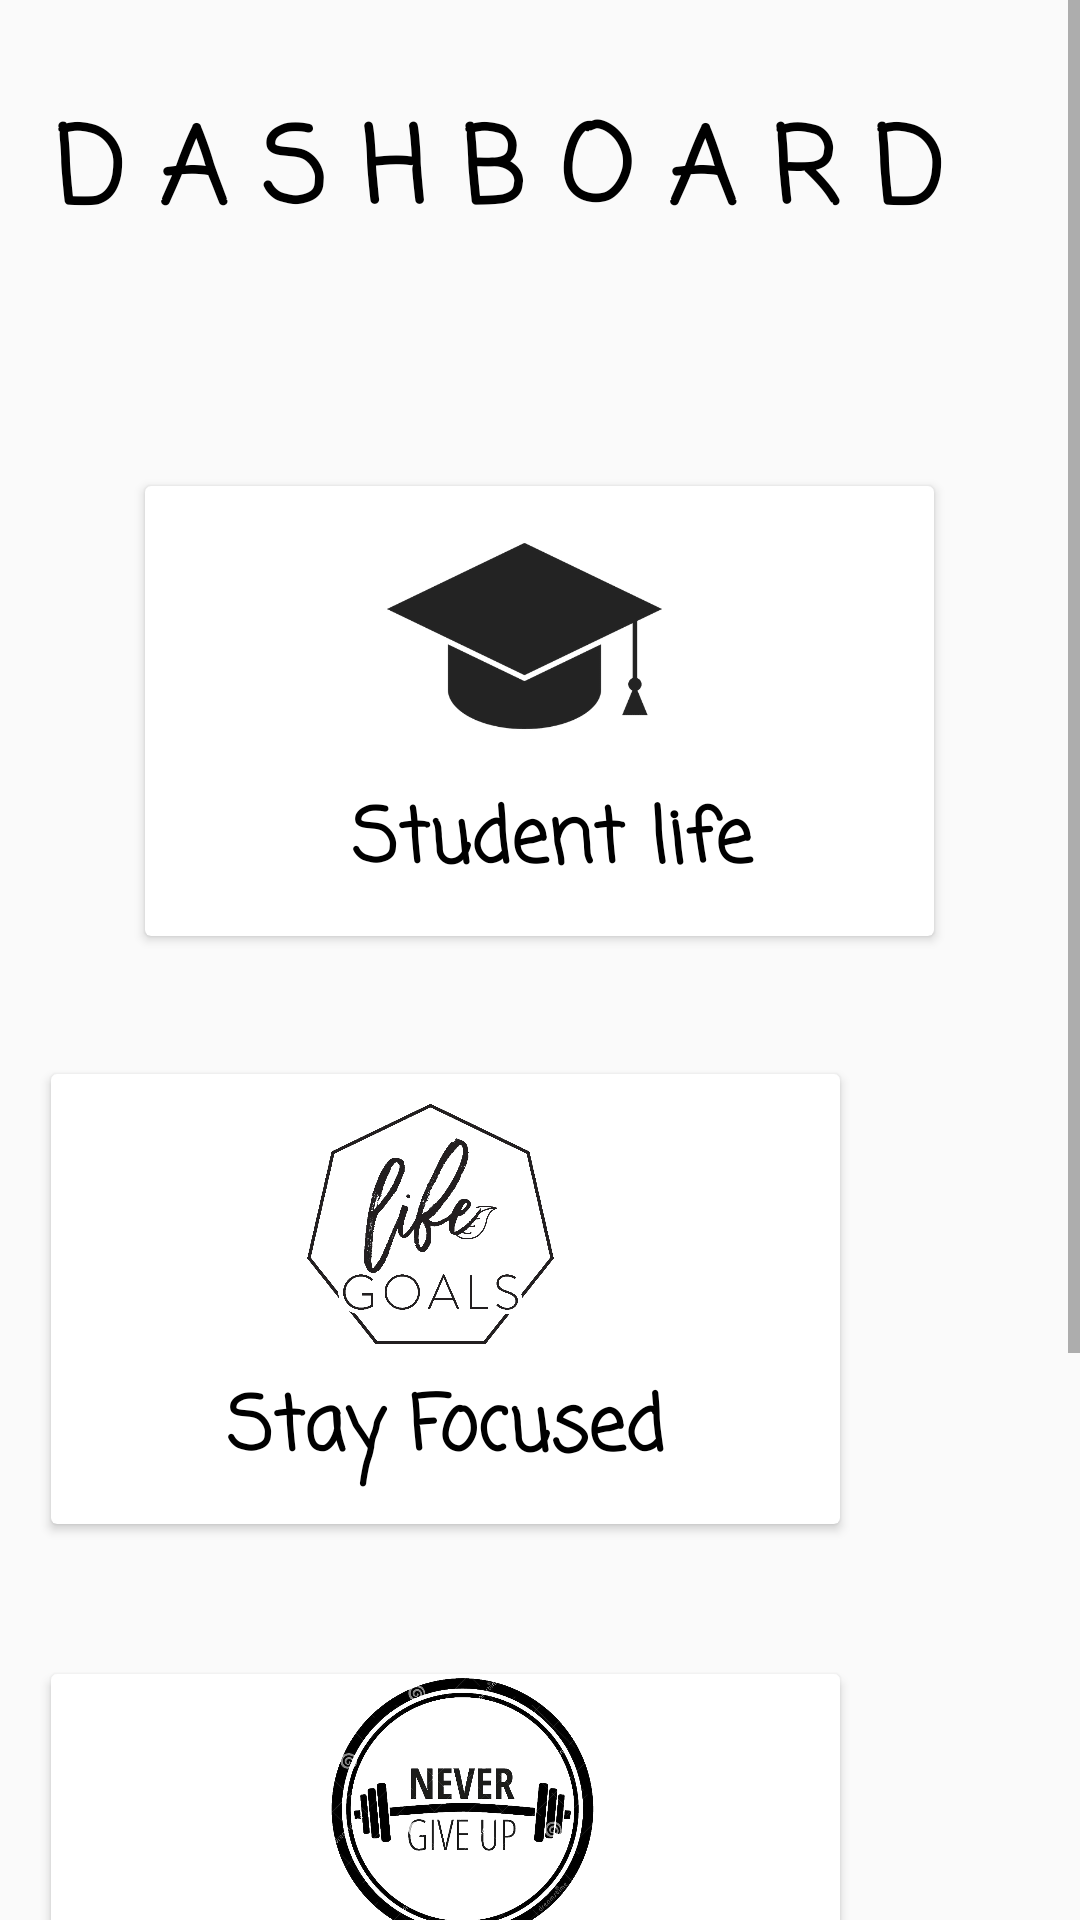

Android layout source for this screen:
<!-- AndroidManifest.xml: application theme Theme.CherishedWordsApp -->
<!-- res/layout/activity_dashboard.xml -->
<?xml version="1.0" encoding="utf-8"?>
<ScrollView xmlns:android="http://schemas.android.com/apk/res/android"
    xmlns:app="http://schemas.android.com/apk/res-auto"
    xmlns:tools="http://schemas.android.com/tools"
    android:layout_width="match_parent"
    android:layout_height="match_parent"
    android:background="@drawable/background"
    tools:context=".dashboard"
    >
    <RelativeLayout
        android:layout_width="match_parent"
        android:layout_height="match_parent"
        android:background="@drawable/background"
        >


        <TextView
            android:layout_width="match_parent"
            android:layout_height="75dp"
            android:layout_alignParentTop="true"
            android:layout_marginTop="21dp"
            android:layout_marginEnd="39dp"
            android:fontFamily="casual"
            android:gravity="center"
            android:text=" D A S H B O A R D"
            android:textColor="@color/black"
            android:textSize="35dp"
            android:textStyle="bold" />



        <androidx.cardview.widget.CardView
            android:id="@+id/cardStu"
            android:layout_width="263dp"
            android:layout_height="150dp"
            android:layout_alignParentTop="true"
            android:layout_centerHorizontal="true"
            android:layout_marginTop="162dp"
            android:backgroundTint="@color/white">

            <TextView
                android:layout_width="match_parent"
                android:layout_height="77dp"
                android:layout_marginTop="80dp"
                android:fontFamily="casual"
                android:gravity="center"
                android:text=" Student life"
                android:textColor="@color/black"
                android:textSize="25dp"
                android:textStyle="bold" />

            <ImageView
                android:layout_width="253dp"
                android:layout_height="100dp"
                android:src="@drawable/stu" />
        </androidx.cardview.widget.CardView>

        <androidx.cardview.widget.CardView
            android:id="@+id/cardlife"
            android:layout_width="263dp"
            android:layout_height="150dp"
            android:layout_alignParentTop="true"
            android:layout_alignParentEnd="true"
            android:layout_marginTop="358dp"
            android:layout_marginEnd="80dp"
            android:backgroundTint="@color/white">

            <TextView
                android:layout_width="match_parent"
                android:layout_height="77dp"
                android:layout_marginTop="80dp"
                android:fontFamily="casual"
                android:gravity="center"
                android:text="Stay Focused"
                android:textColor="@color/black"
                android:textSize="25dp"
                android:textStyle="bold" />

            <ImageView
                android:layout_width="253dp"
                android:layout_height="100dp"
                android:src="@drawable/life" />
        </androidx.cardview.widget.CardView>

        <androidx.cardview.widget.CardView
            android:id="@+id/cardgym"
            android:layout_width="263dp"
            android:layout_height="150dp"
            android:layout_alignParentTop="true"
            android:layout_alignParentEnd="true"
            android:layout_marginTop="558dp"
            android:layout_marginEnd="80dp"
            android:backgroundTint="@color/white">

            <TextView
                android:layout_width="match_parent"
                android:layout_height="77dp"
                android:layout_marginTop="80dp"
                android:fontFamily="casual"
                android:gravity="center"
                android:text="Gym Motivation"
                android:textColor="@color/black"
                android:textSize="25dp"
                android:textStyle="bold" />

            <ImageView
                android:layout_width="274dp"
                android:layout_height="90dp"
                android:src="@drawable/gym" />
        </androidx.cardview.widget.CardView>

        <androidx.cardview.widget.CardView
            android:id="@+id/card"
            android:layout_width="263dp"
            android:layout_height="150dp"
            android:layout_alignParentTop="true"
            android:layout_alignParentEnd="true"
            android:layout_marginTop="758dp"
            android:layout_marginEnd="80dp"
            android:backgroundTint="@color/white">

            <TextView
                android:layout_width="match_parent"
                android:layout_height="77dp"
                android:layout_marginTop="80dp"
                android:fontFamily="casual"
                android:gravity="center"
                android:text="."
                android:textColor="@color/black"
                android:textSize="25dp"
                android:textStyle="bold" />

            <ImageView
                android:layout_width="274dp"
                android:layout_height="90dp" />
        </androidx.cardview.widget.CardView>

    </RelativeLayout>
</ScrollView>
<!-- resources referenced by this layout -->
<resources>
  <color name="black">#FF000000</color>
  <color name="white">#FFFFFFFF</color>
  <!-- drawable gym: png bitmap (drawable, 248175 bytes) -->
  <!-- drawable life: png bitmap (drawable, 260736 bytes) -->
  <!-- drawable stu: png bitmap (drawable-v24, 8178 bytes) -->
  <style name="Theme.CherishedWordsApp" parent="Theme.MaterialComponents.DayNight.DarkActionBar.Bridge">
          
          <item name="colorPrimary">@color/pinky</item>
          
          <item name="colorOnPrimary">@color/white</item>
          
          <item name="colorSecondary">@color/teal_200</item>
          <item name="colorSecondaryVariant">@color/teal_700</item>
          <item name="colorOnSecondary">@color/black</item>
          <item name="titleTextColor">@color/black</item>
          
          <item name="android:statusBarColor" tools:targetApi="l">?attr/colorPrimaryVariant</item>
          
          
      </style>
  <color name="pinky">#FFB9B9</color>
  <color name="teal_200">#FF03DAC5</color>
  <color name="teal_700">#FF018786</color>
</resources>
